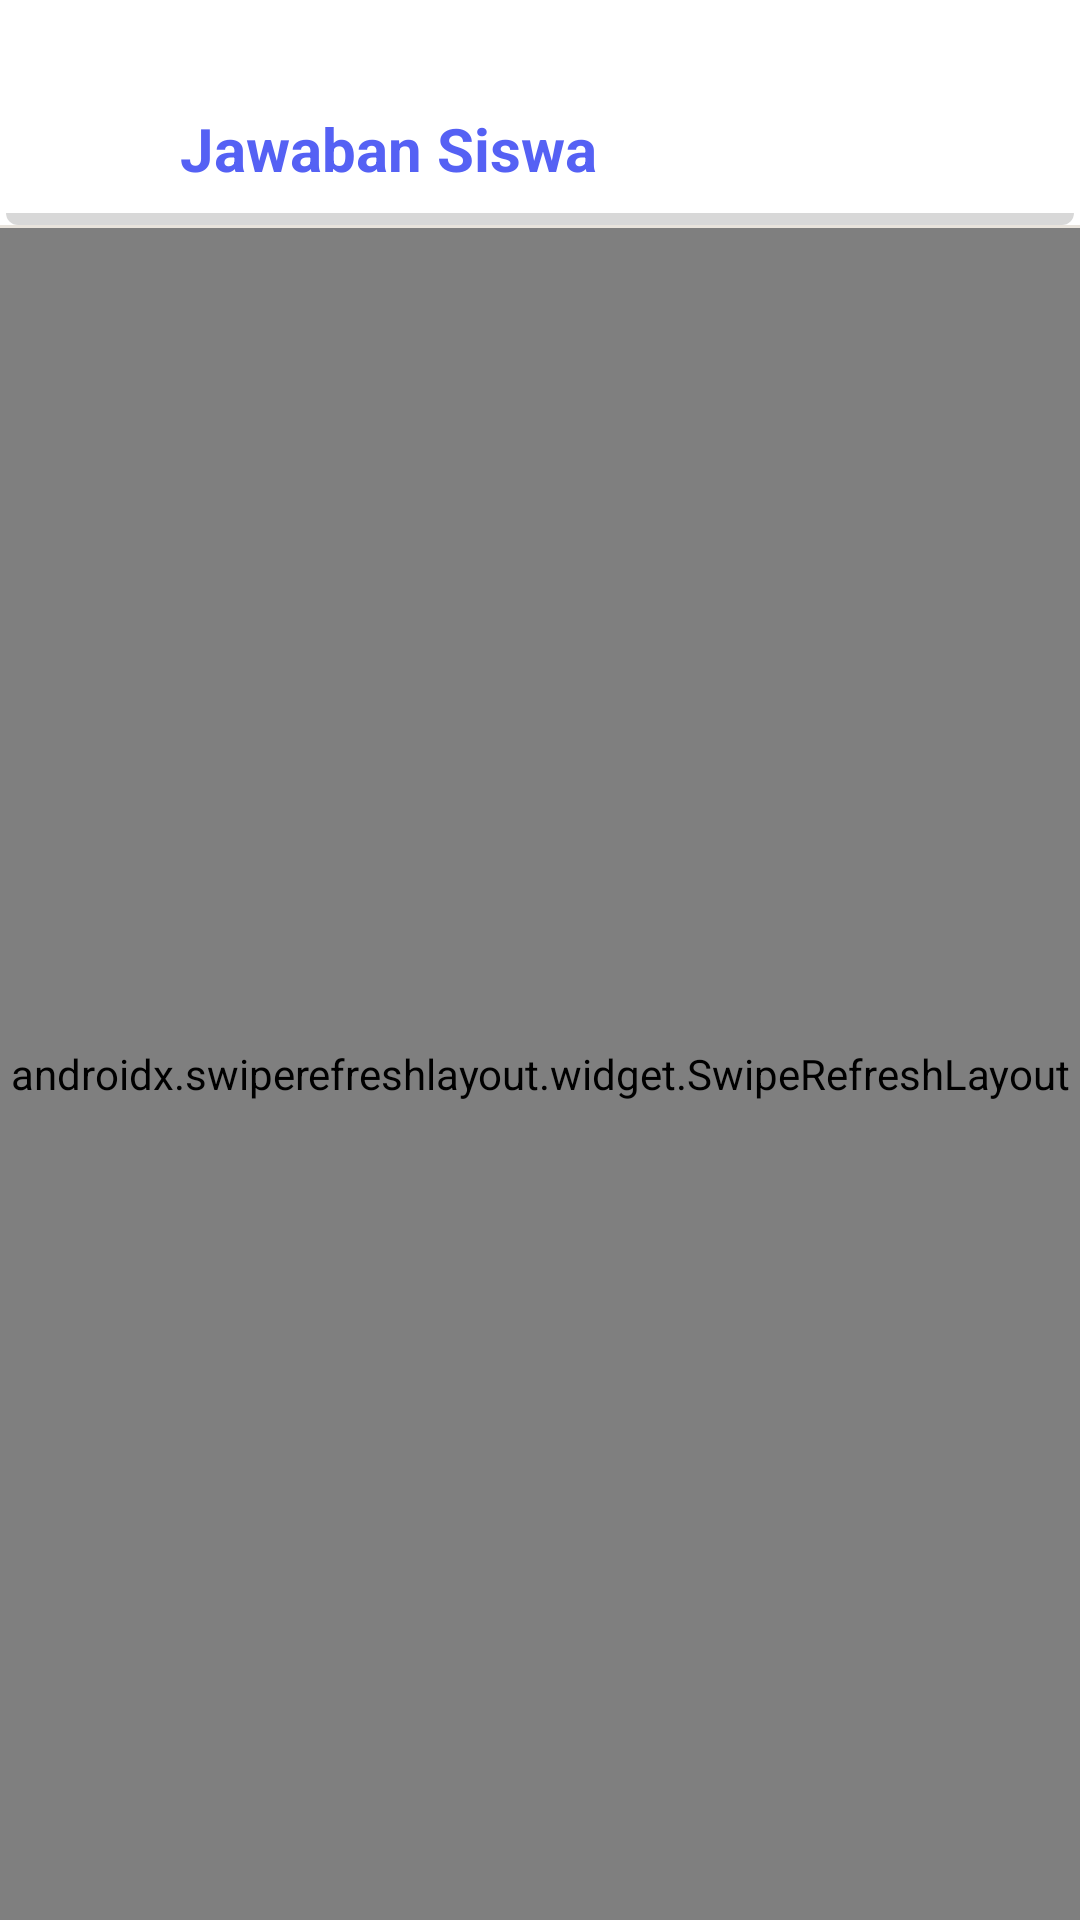

Reconstruct the res/layout file that produces this screen, plus the resources it refers to.
<!-- AndroidManifest.xml: application theme Theme.BkNova -->
<!-- res/layout/fragment_jawaban_kuesioner_bk.xml -->
<?xml version="1.0" encoding="utf-8"?>
<androidx.constraintlayout.widget.ConstraintLayout xmlns:android="http://schemas.android.com/apk/res/android"
    xmlns:app="http://schemas.android.com/apk/res-auto"
    android:layout_width="match_parent"
    android:layout_height="match_parent"
    android:background="@color/white">

    
    <androidx.constraintlayout.widget.ConstraintLayout
        android:id="@+id/header"
        android:layout_width="match_parent"
        android:layout_height="wrap_content"
        android:paddingTop="36dp"
        android:paddingBottom="12dp"
        android:paddingHorizontal="20dp"
        android:background="@drawable/bg_header"
        app:layout_constraintTop_toTopOf="parent">

        <ImageView
            android:id="@+id/btn_back_jawaban"
            android:layout_width="24dp"
            android:layout_height="24dp"
            android:src="@drawable/ic_close"
            app:layout_constraintBottom_toBottomOf="parent"
            app:layout_constraintStart_toStartOf="parent"
            app:layout_constraintTop_toTopOf="parent"
            app:tint="@color/brand_primary"
            android:clickable="true"
            android:focusable="true"
            android:background="?attr/selectableItemBackgroundBorderless" />

        <TextView
            android:id="@+id/tv_title_jawaban"
            android:layout_width="wrap_content"
            android:layout_height="wrap_content"
            android:layout_marginStart="16dp"
            android:text="Jawaban Siswa"
            android:textColor="@color/brand_primary"
            android:textSize="20sp"
            android:textStyle="bold"
            app:layout_constraintBottom_toBottomOf="parent"
            app:layout_constraintStart_toEndOf="@id/btn_back_jawaban"
            app:layout_constraintTop_toTopOf="parent" />

    </androidx.constraintlayout.widget.ConstraintLayout>

    <View
        android:id="@+id/divider_header"
        android:layout_width="match_parent"
        android:layout_height="1dp"
        android:background="@color/divider_color"
        app:layout_constraintTop_toBottomOf="@id/header" />

    <androidx.swiperefreshlayout.widget.SwipeRefreshLayout
        android:id="@+id/swipe_refresh_jawaban"
        android:layout_width="match_parent"
        android:layout_height="0dp"
        app:layout_constraintBottom_toBottomOf="parent"
        app:layout_constraintTop_toBottomOf="@id/divider_header">

        <androidx.recyclerview.widget.RecyclerView
            android:id="@+id/rv_jawaban"
            android:layout_width="match_parent"
            android:layout_height="match_parent"
            android:padding="16dp"
            android:clipToPadding="false" />

    </androidx.swiperefreshlayout.widget.SwipeRefreshLayout>

    <LinearLayout
        android:id="@+id/ll_empty_state_kuesioner"
        android:layout_width="match_parent"
        android:layout_height="wrap_content"
        android:orientation="vertical"
        android:gravity="center"
        android:visibility="gone"
        app:layout_constraintTop_toBottomOf="@id/divider_header"
        app:layout_constraintBottom_toBottomOf="parent">

        <ImageView
            android:layout_width="250dp"
            android:layout_height="250dp"
            android:src="@drawable/hmm"
            android:scaleType="fitCenter"/>

        <TextView
            android:layout_width="wrap_content"
            android:layout_height="wrap_content"
            android:text="Kemana ni Bocah"
            android:textSize="18sp"
            android:textStyle="bold"
            android:textColor="@color/black"
            android:gravity="center"
            android:paddingHorizontal="32dp"/>
    </LinearLayout>


</androidx.constraintlayout.widget.ConstraintLayout>
<!-- resources referenced by this layout -->
<resources>
  <color name="black">#FF000000</color>
  <color name="brand_primary">#5561F4</color>
  <color name="divider_color">#E8E3DC</color>
  <color name="white">#FFFFFFFF</color>
  <!-- drawable bg_header (drawable) -->
  <?xml version="1.0" encoding="utf-8"?>
  <layer-list xmlns:android="http://schemas.android.com/apk/res/android">
  
      
      <item
          android:left="2dp"
          android:right="2dp"
          android:top="4dp">
          <shape android:shape="rectangle">
              <solid android:color="#27000000"/>
              <corners android:radius="4dp" />
          </shape>
      </item>
  
      
      <item
          android:right="0dp"
          android:bottom="4dp">
          <shape android:shape="rectangle">
              <solid android:color="#FFFFFF" />
          </shape>
      </item>
  
  </layer-list>
  <!-- drawable hmm: png bitmap (drawable, 92887 bytes) -->
  <style name="Theme.BkNova" parent="Base.Theme.BkNova" />
  <style name="Base.Theme.BkNova" parent="Theme.Material3.Light.NoActionBar">
  
          
          <item name="colorPrimary">@color/brand_primary</item>
          <item name="colorOnPrimary">@color/white</item>
          <item name="colorPrimaryContainer">@color/brand_soft</item>
          <item name="colorOnPrimaryContainer">@color/text_color_primary</item>
  
          <item name="colorSecondary">@color/accent_pink</item>
          
          <item name="colorOnSecondary">@color/text_color_primary</item>
          <item name="colorSecondaryContainer">@color/accent_pink_soft</item>
          <item name="colorOnSecondaryContainer">@color/text_color_primary</item>
  
          <item name="colorTertiary">@color/accent_peach</item>
          <item name="colorOnTertiary">@color/text_color_primary</item>
          <item name="colorTertiaryContainer">@color/accent_peach_soft</item>
          <item name="colorOnTertiaryContainer">@color/text_color_primary</item>
  
          <item name="colorSurface">@color/white</item>
          <item name="colorOnSurface">@color/text_color_primary</item>
          <item name="colorSurfaceVariant">@color/background_cream</item>
          <item name="colorOnSurfaceVariant">@color/text_color_secondary</item>
          <item name="android:colorBackground">@color/background_cream</item>
          <item name="colorOnBackground">@color/text_color_primary</item>
  
          <item name="colorOutline">@color/divider_color</item>
          <item name="colorOutlineVariant">@color/divider_color</item>
  
          <item name="colorError">@color/red_text</item>
          <item name="colorOnError">@color/white</item>
          <item name="colorErrorContainer">@color/red_light</item>
          <item name="colorOnErrorContainer">@color/red_text</item>
  
          <item name="android:windowBackground">@color/background_cream</item>
  
          
          <item name="android:statusBarColor">@android:color/transparent</item>
          <item name="android:navigationBarColor">@android:color/transparent</item>
          <item name="android:windowLightStatusBar">true</item>
          
          <item name="android:enforceNavigationBarContrast" tools:targetApi="q">false</item>
          <item name="android:enforceStatusBarContrast" tools:targetApi="q">false</item>
      </style>
  <color name="brand_soft">#F0E6FC</color>
  <color name="text_color_primary">#2A1E33</color>
  <color name="accent_pink">#FF7FAF</color>
  <color name="accent_pink_soft">#FFECF3</color>
  <color name="accent_peach">#FFC6BF</color>
  <color name="accent_peach_soft">#FFE8E5</color>
  <color name="background_cream">#F8F7F2</color>
  <color name="text_color_secondary">#6B5E75</color>
  <color name="red_text">#DC2626</color>
  <color name="red_light">#FEE2E2</color>
</resources>
